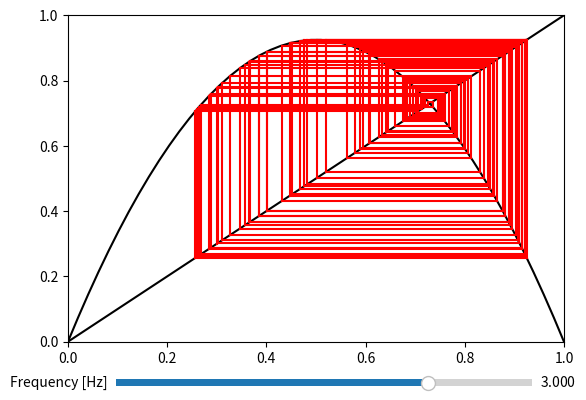

Recreate this plot in Python.
import numpy as np
import matplotlib.pyplot as plt
from matplotlib.widgets import Slider

def Logistic(r,x):
    x_r=r*x*(1-x)
    return x_r

thresh=0.05
num=100
x_0=0.3


def cobweb(r,x,num,ax):
    for i in range(num):
        y=Logistic(r,x)
        ax.plot([x,x],[x,y],'r')
        ax.plot([x,y],[y,y],'r')
        x=y
    ax.set_xlim(0, 1)
    ax.set_ylim(0, 1)

def start_plot(r,x_0,num):
    xl = np.linspace(0, 1)
    fig, ax = plt.subplots()
    ax.plot(xl, Logistic(r, xl), 'k')
    ax.plot(xl, xl, 'k')
    cobweb(r,x_0,num,ax)
    plt.subplots_adjust(bottom=0.2)


start_plot(3.7,x_0,num)
axfreq = plt.axes([0.2, 0.1, 0.65, 0.03])
freq_slider = Slider(
    ax=axfreq,
    label='Frequency [Hz]',
    valmin=0.001,
    valmax=4,
    valinit=3,
)



plt.show()
